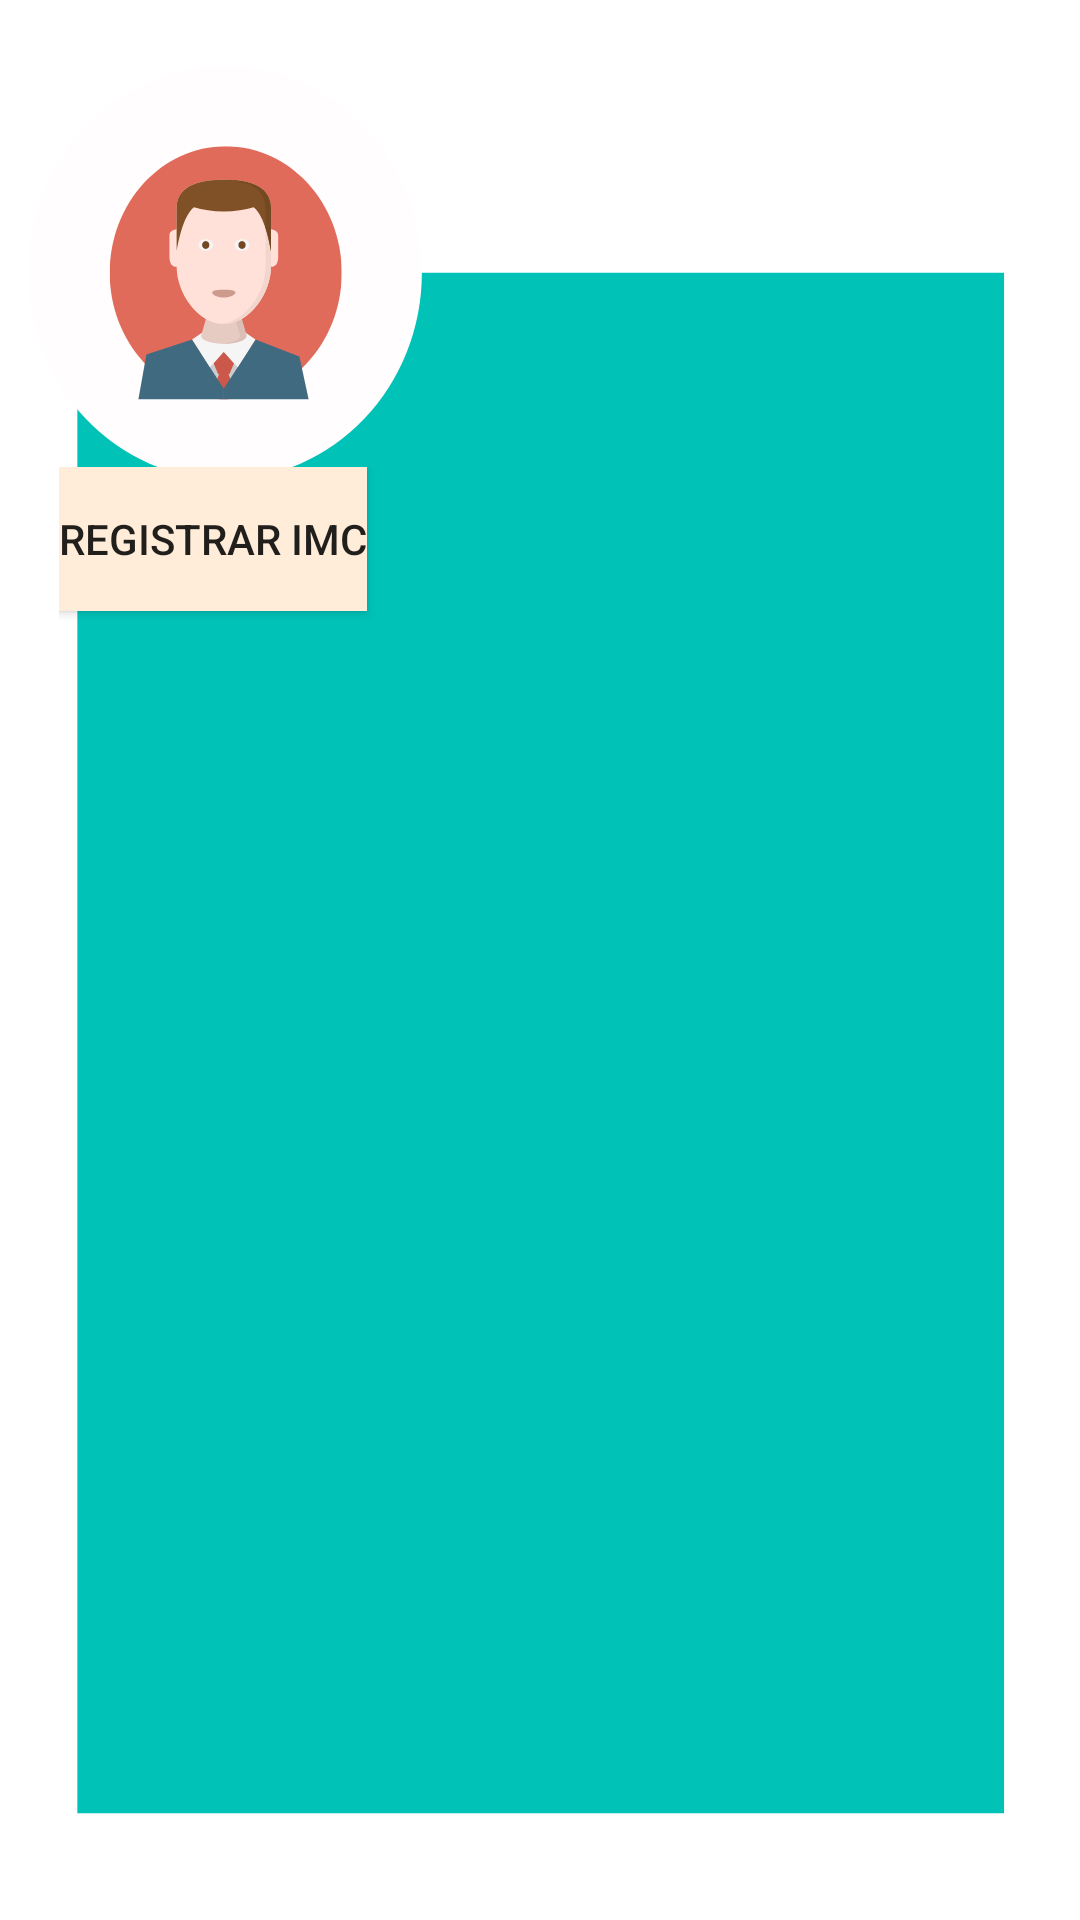

Reconstruct the res/layout file that produces this screen, plus the resources it refers to.
<!-- AndroidManifest.xml: application theme Theme.CorpApp -->
<!-- res/layout/activity_men.xml -->
<?xml version="1.0" encoding="utf-8"?>
<androidx.constraintlayout.widget.ConstraintLayout xmlns:android="http://schemas.android.com/apk/res/android"
    xmlns:app="http://schemas.android.com/apk/res-auto"
    xmlns:tools="http://schemas.android.com/tools"
    android:layout_width="match_parent"
    android:layout_height="match_parent"
    android:background="@drawable/interusumen"
    tools:context=".MenActivity">

    <LinearLayout
        android:id="@+id/linearLayout2"
        android:layout_width="317dp"
        android:layout_height="277dp"
        android:layout_marginStart="45dp"
        android:layout_marginTop="201dp"
        android:layout_marginEnd="49dp"
        android:layout_marginBottom="253dp"
        android:orientation="vertical"
        app:layout_constraintBottom_toBottomOf="parent"
        app:layout_constraintEnd_toEndOf="parent"
        app:layout_constraintStart_toStartOf="parent"
        app:layout_constraintTop_toTopOf="parent">

        <androidx.appcompat.widget.AppCompatButton
            android:id="@+id/btn_addimc"
            android:layout_width="wrap_content"
            android:layout_height="wrap_content"
            android:background="#FFEDD9"
            android:text="@string/btn_addimc" />

        <androidx.recyclerview.widget.RecyclerView
            android:id="@+id/recicleViewId"
            android:layout_width="match_parent"
            android:layout_height="wrap_content" />
    </LinearLayout>

</androidx.constraintlayout.widget.ConstraintLayout>
<!-- resources referenced by this layout -->
<resources>
  <!-- drawable interusumen: vector/xml drawable (drawable, 4842 chars, omitted) -->
  <string name="btn_addimc">Registrar IMC</string>
  <style name="Theme.CorpApp" parent="Theme.MaterialComponents.DayNight.DarkActionBar">
          
          <item name="colorPrimary">@color/purple_500</item>
          <item name="colorPrimaryVariant">@color/purple_700</item>
          <item name="colorOnPrimary">@color/white</item>
          
          <item name="colorSecondary">@color/teal_200</item>
          <item name="colorSecondaryVariant">@color/teal_700</item>
          <item name="colorOnSecondary">@color/black</item>
          
          <item name="android:statusBarColor">?attr/colorPrimaryVariant</item>
          
      </style>
  <color name="purple_500">#FF6200EE</color>
  <color name="purple_700">#FF3700B3</color>
  <color name="white">#FFFFFFFF</color>
  <color name="teal_200">#FF03DAC5</color>
  <color name="teal_700">#FF018786</color>
  <color name="black">#FF000000</color>
</resources>
